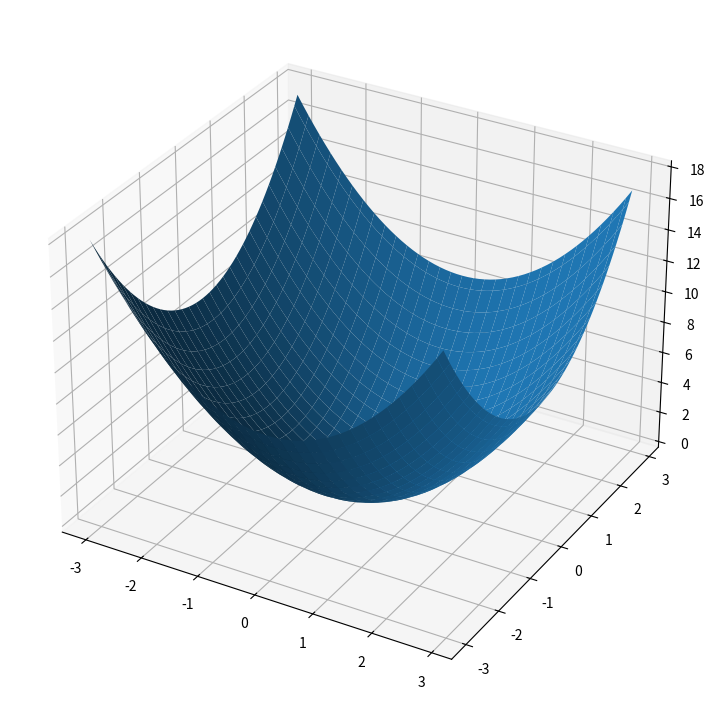

Write the Python code that produced this figure.
# cording: utf-8

import numpy as np
import matplotlib.pylab as plt
from mpl_toolkits.mplot3d import Axes3D


def function_2(x):
    if x.ndim == 1:
        return np.sum(x**2)
    else:
        return np.sum(x**2, axis=0)

"""
def function_2(X, Y):
    return X**2 + Y**2
"""
"""
def function_2(X):
    return X[0]**2 + X[1]**2
"""

if __name__ == '__main__':
    x0 = np.arange(-3, 3, 0.1)
    x1 = np.arange(-3, 3, 0.1)
    X, Y = np.meshgrid(x0, x1) # meshgrid：配列の要素から格子列を作成

    f = function_2(np.array([X, Y]))

    fig = plt.figure(figsize=(9, 9))
    ax = fig.add_subplot(111, projection='3d')
    surf = ax.plot_surface(X, Y, f)
    plt.show()